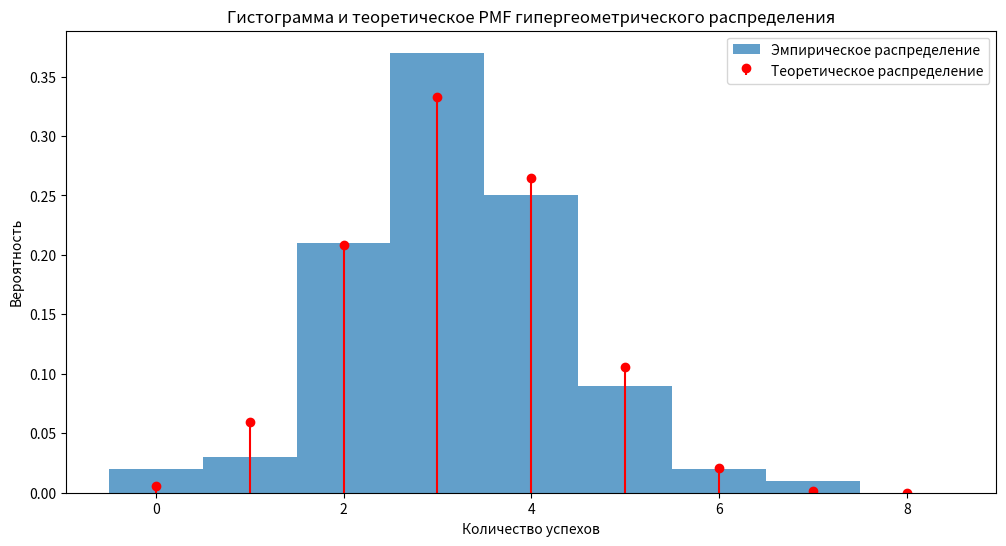

Here is the Python script that generated this plot:
import numpy as np
import matplotlib.pyplot as plt
from scipy.stats import hypergeom, chi2

# Параметры гипергеометрического распределения
M = 25  # Общее количество элементов
N = 8   # Количество успехов в популяции
n = 10  # Количество элементов для выборки

# Функция для вычисления вероятностей с использованием рекуррентной формулы
def compute_hypergeom_pmf_recursively(M, n, N):
    pmf = np.zeros(N + 1)
    pmf[0] = hypergeom.pmf(0, M, N, n)  # Начальное значение p_0
    for k in range(N):
        r_k = (N - k) * (n - k) / ((k + 1) * (M - N - n + k + 1))
        pmf[k + 1] = pmf[k] * r_k
    return pmf

# Генерация выборки
def generate_sample_from_pmf(pmf, size=100):
    return np.random.choice(len(pmf), size=size, p=pmf)

# Вычисление PMF
pmf_recursive = compute_hypergeom_pmf_recursively(M, n, N)
sample_recursive = generate_sample_from_pmf(pmf_recursive, 100)

# Построение гистограммы
k = np.arange(0, N + 1)
bins = np.arange(k.min(), k.max() + 2) - 0.5
plt.figure(figsize=(12, 6))
plt.hist(sample_recursive, bins=bins, density=True, alpha=0.7, label='Эмпирическое распределение')
plt.stem(k, pmf_recursive, 'r', markerfmt='ro', basefmt=" ", label='Теоретическое распределение')
plt.title('Гистограмма и теоретическое PMF гипергеометрического распределения')
plt.xlabel('Количество успехов')
plt.ylabel('Вероятность')
plt.legend()
plt.show()

# Вычисление критерия Пирсона
observed_frequencies, _ = np.histogram(sample_recursive, bins=bins, density=False)
expected_frequencies = pmf_recursive * 100
chi2_stat = ((observed_frequencies - expected_frequencies)**2 / expected_frequencies).sum()
p_value = chi2.sf(chi2_stat, df=len(observed_frequencies)-1)

# Вывод результатов проверки гипотезы
print(f"Значение статистики Пирсона: {chi2_stat}")
print(f"p-значение: {p_value}")
